Image classification data set "dataset" (JOHANNABELL/bananavision on GitHub). Class labels (6): mure malade, mure saint, tropmure malade, tropmure saint, vert malade, vert sain.

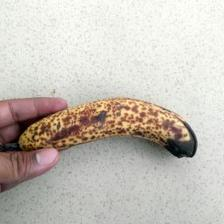
Label: mure malade

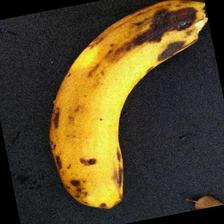
Label: tropmure malade

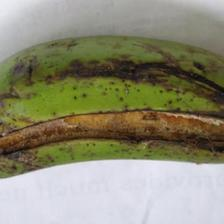
Label: vert malade

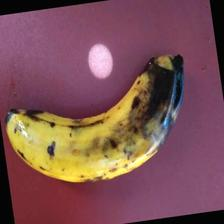
Label: tropmure malade

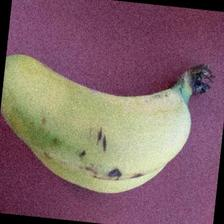
Label: mure saint

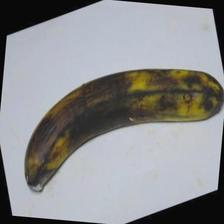
Label: tropmure saint
